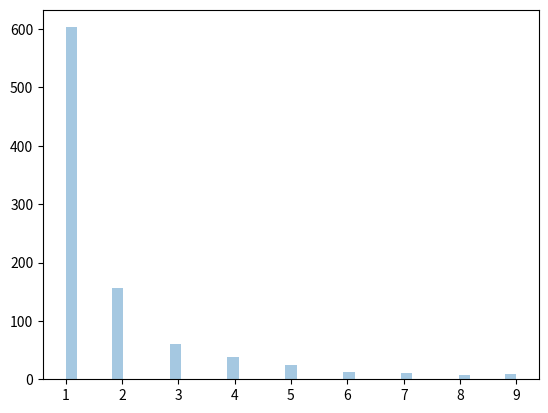

Recreate this plot in Python.
from numpy import random

# zip = random.zipf(a=2, size=(2, 3))
# print(zip)

# visualize
import matplotlib.pyplot as plt
import seaborn as sns

zip = random.zipf(a=2, size=1000)
sns.distplot(zip[zip < 10], kde=False)

plt.show()